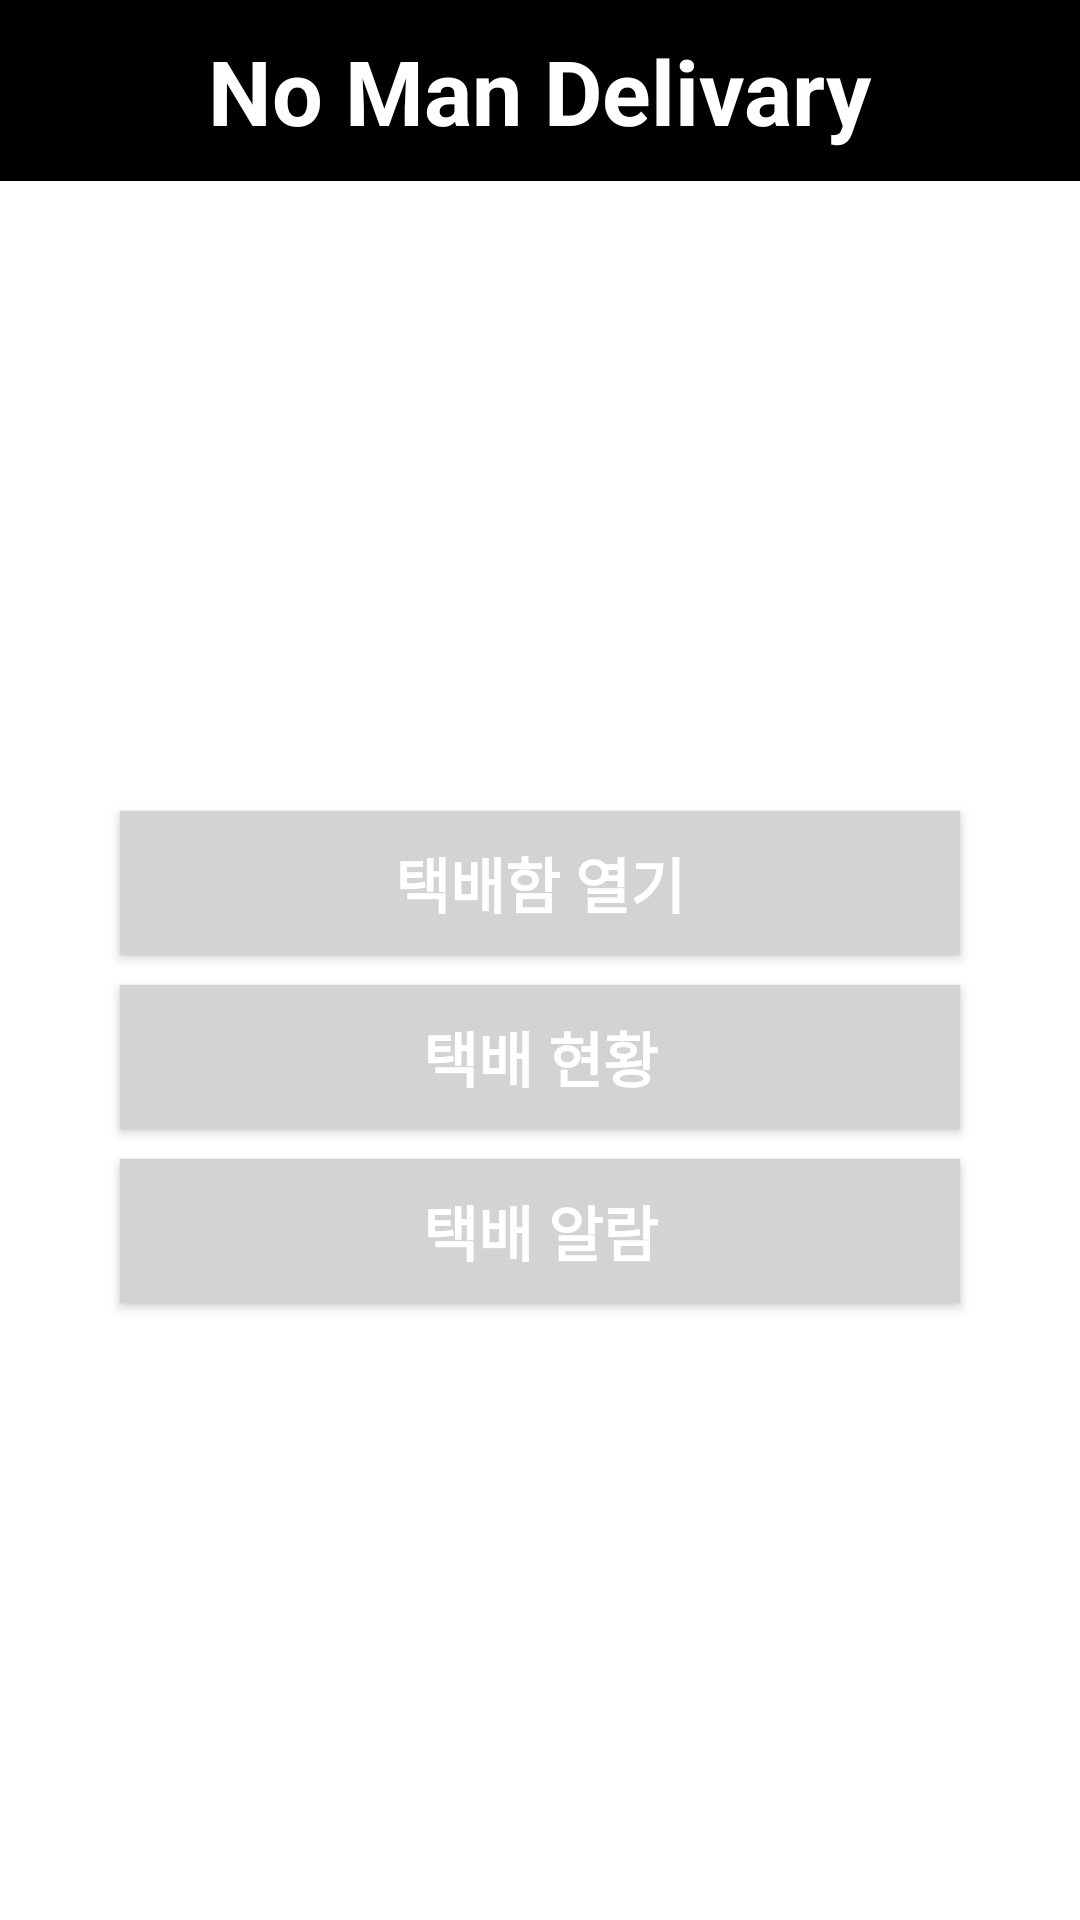

The Android layout XML behind this screen, and the referenced resources:
<!-- AndroidManifest.xml: application theme Theme.NOMANDELIVARY.NOMANDELIVARY -->
<!-- res/layout/activity_login_finish.xml -->
<?xml version="1.0" encoding="utf-8"?>
<RelativeLayout xmlns:android="http://schemas.android.com/apk/res/android"
    xmlns:app="http://schemas.android.com/apk/res-auto"
    xmlns:tools="http://schemas.android.com/tools"
    android:layout_width="match_parent"
    android:layout_height="match_parent"
    tools:context=".LoginActivity">

    <LinearLayout
        android:layout_width="match_parent"
        android:layout_height="match_parent"
        android:orientation="vertical">

        <LinearLayout
            android:layout_width="match_parent"
            android:layout_height="wrap_content"
            android:background="@color/colorPrimary"
            android:orientation="vertical">

            <TextView
                android:layout_width="wrap_content"
                android:layout_height="wrap_content"
                android:layout_gravity="center"
                android:text="No Man Delivary"
                android:textColor="#FFFFFF"
                android:textSize="30dp"
                android:textStyle="bold"
                android:layout_marginTop="10dp"
                android:layout_marginBottom="10dp"/>
        </LinearLayout>

        <LinearLayout
            android:layout_width="match_parent"
            android:layout_height="200dp"
            android:background="@color/colorAccent"
            android:orientation="vertical">


        </LinearLayout>

        <LinearLayout
            android:layout_width="match_parent"
            android:layout_height="match_parent"
            android:orientation="vertical">

            <Button
                android:id="@+id/openButton"
                android:layout_width="280dp"
                android:layout_height="wrap_content"
                android:layout_gravity="center"
                android:layout_marginTop="10dp"
                android:background="@color/colorSecondary"
                android:text="택배함 열기"
                android:textAlignment="center"
                android:textColor="#ffffff"
                android:textSize="20dp"
                android:textStyle="bold" />

            <Button
                android:id="@+id/deliverystatusButton"
                android:layout_width="280dp"
                android:layout_height="wrap_content"
                android:layout_gravity="center"
                android:layout_marginTop="10dp"
                android:background="@color/colorSecondary"
                android:text="택배 현황"
                android:textAlignment="center"
                android:textColor="#ffffff"
                android:textSize="20dp"
                android:textStyle="bold" />

            <Button
                android:id="@+id/alarmButton"
                android:layout_width="280dp"
                android:layout_height="wrap_content"
                android:layout_gravity="center"
                android:layout_marginTop="10dp"
                android:background="@color/colorSecondary"
                android:text="택배 알람"
                android:textAlignment="center"
                android:textColor="#ffffff"
                android:textSize="20dp"
                android:textStyle="bold" />

        </LinearLayout>


    </LinearLayout>

</RelativeLayout>
<!-- resources referenced by this layout -->
<resources>
  <color name="colorAccent">#FFFFFF</color>
  <color name="colorPrimary">#000000</color>
  <color name="colorSecondary">#D3D3D3</color>
  <style name="Theme.NOMANDELIVARY.NOMANDELIVARY">
          <item name="windowActionBar">false</item>
          <item name="windowNoTitle">true</item>
      </style>
</resources>
